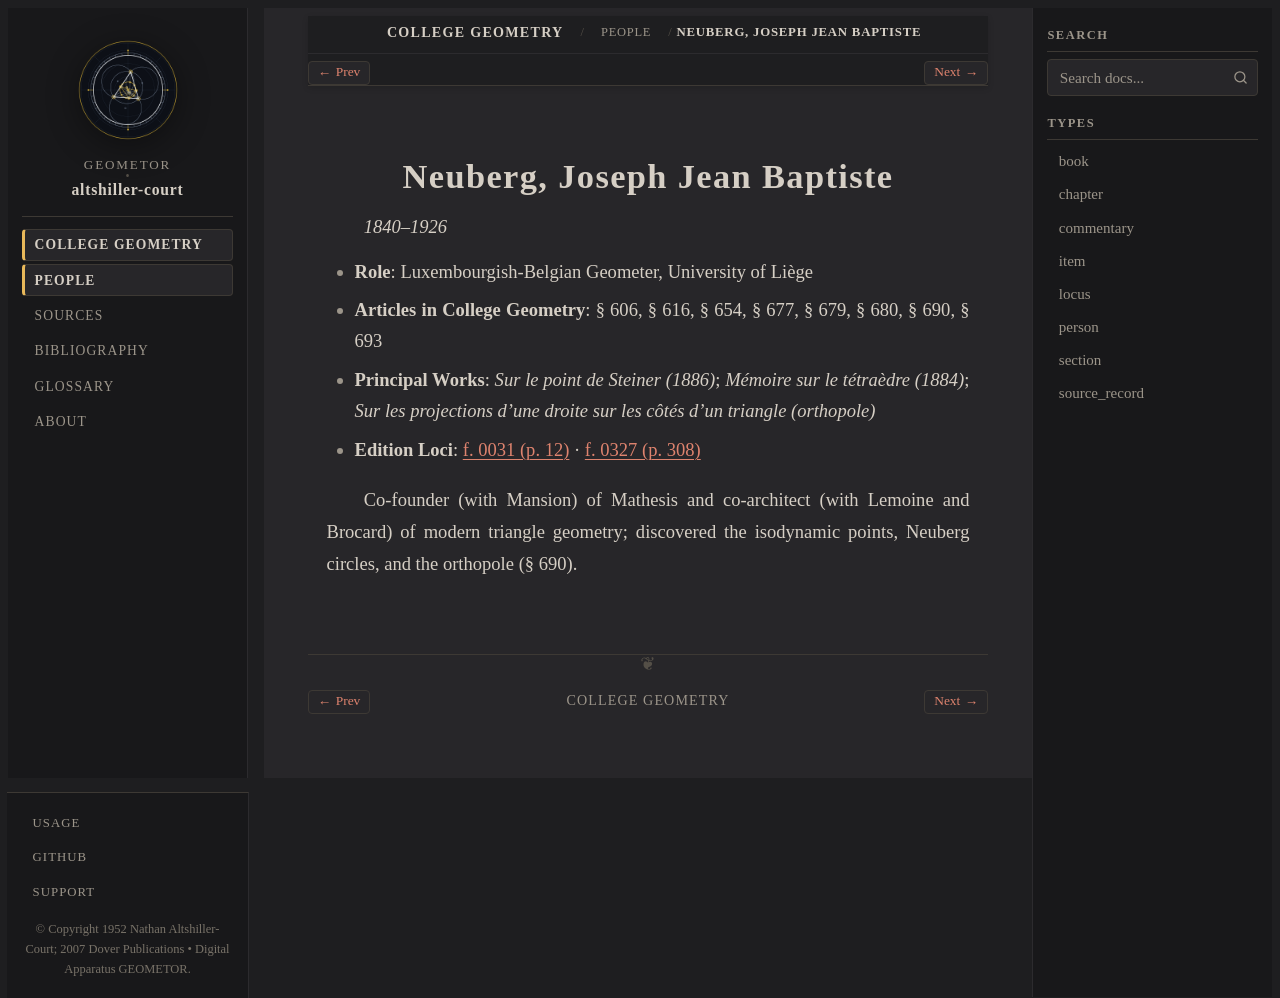

repository: geometor/altshiller-court · page: college_geometry/people/neuberg.html · generator: sphinx

:type: person
:layout: book
:title: Neuberg, Joseph Jean Baptiste
:lifespan: 1840–1926

.. _person-neuberg:

Neuberg, Joseph Jean Baptiste
=============================

*1840–1926*

* **Role**: Luxembourgish-Belgian Geometer, University of Liège
* **Articles in College Geometry**: § 606, § 616, § 654, § 677, § 679, § 680, § 690, § 693
* **Principal Works**: *Sur le point de Steiner (1886)*; *Mémoire sur le tétraèdre (1884)*; *Sur les projections d'une droite sur les côtés d'un triangle (orthopole)*
* **Edition Loci**: :ref:`f. 0031 (p. 12) <ch01-locus-07>` · :ref:`f. 0327 (p. 308) <historical-and-bibliographical-notes-names-list-of-names>`

Co-founder (with Mansion) of Mathesis and co-architect (with Lemoine and Brocard) of modern triangle geometry; discovered the isodynamic points, Neuberg circles, and the orthopole (§ 690).
